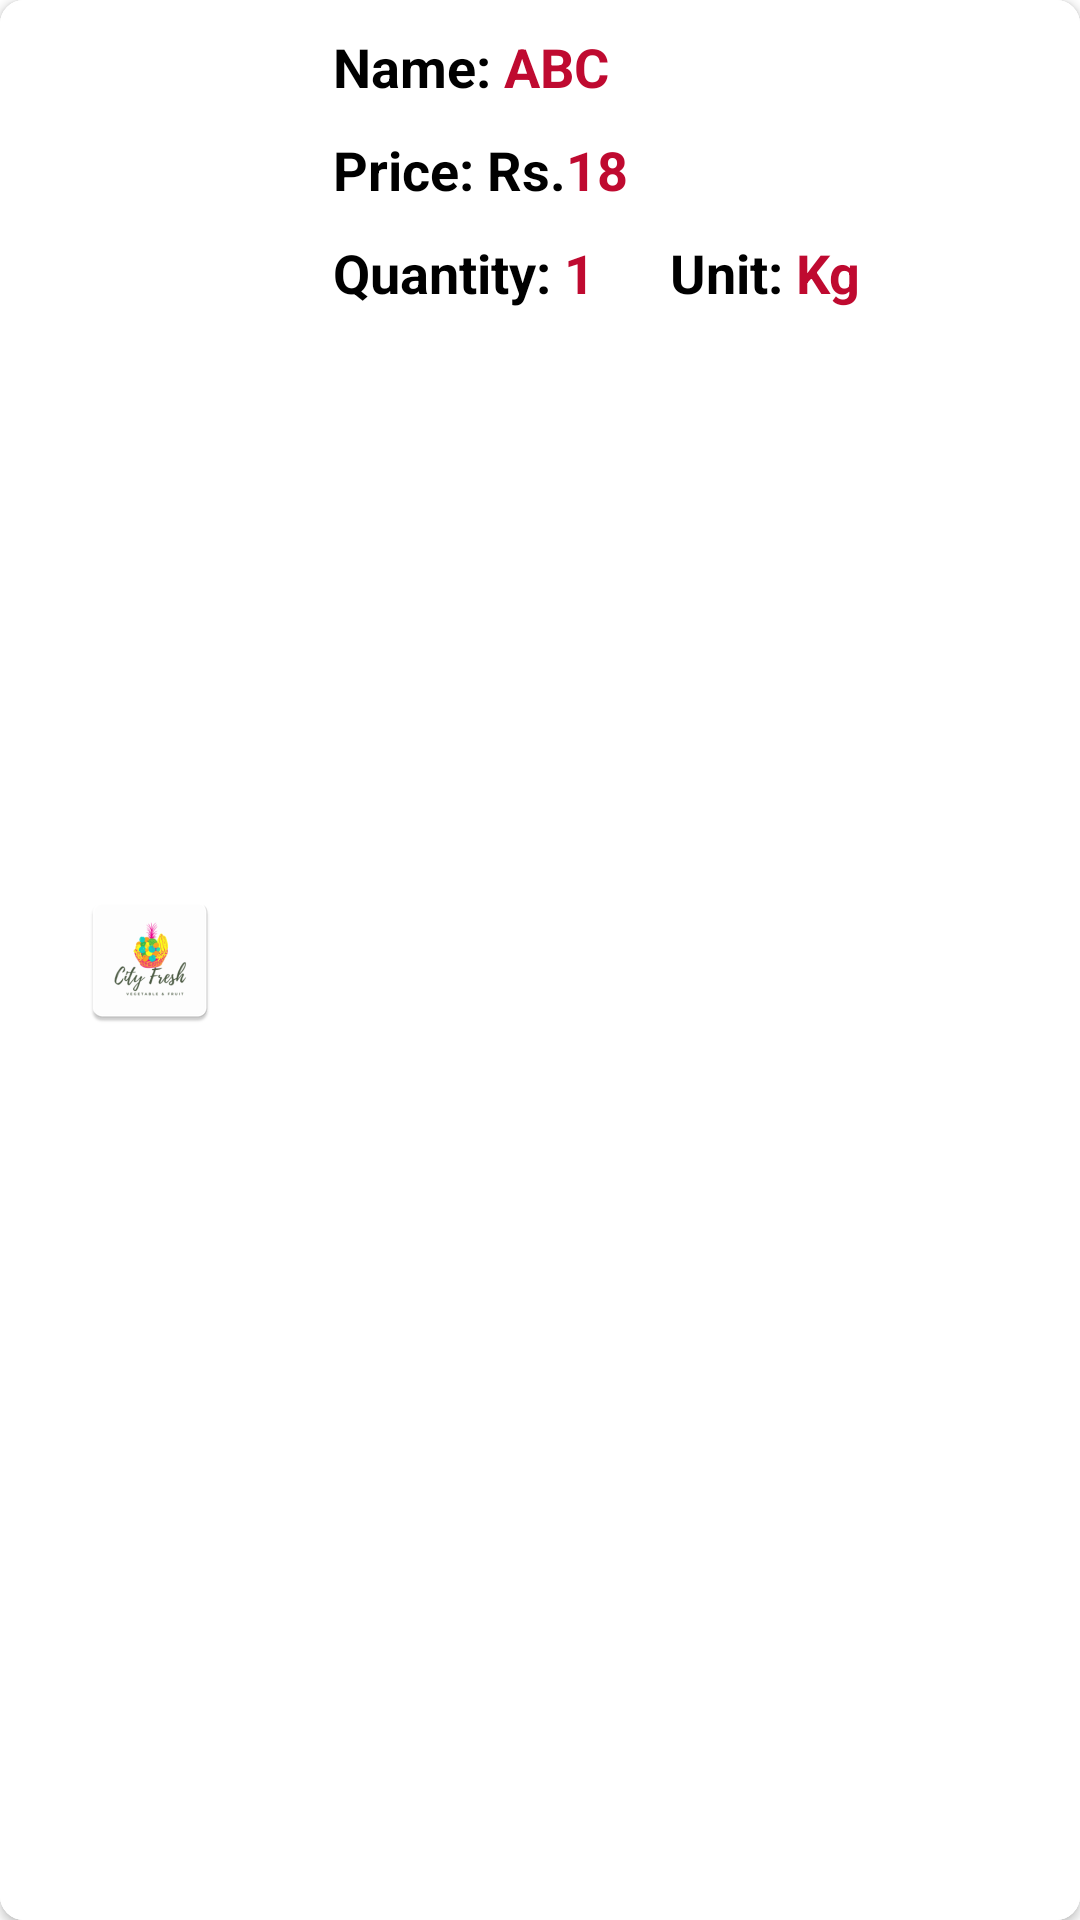

Here is an Android app screen rendered from its layout file. Give the layout XML and the strings, colors and styles it references.
<!-- AndroidManifest.xml: application theme Theme.CityFreshApp -->
<!-- res/layout/item.xml -->
<?xml version="1.0" encoding="utf-8"?>
<androidx.cardview.widget.CardView xmlns:android="http://schemas.android.com/apk/res/android"
    android:layout_width="match_parent"
    android:layout_height="wrap_content"
    xmlns:app="http://schemas.android.com/apk/res-auto"
    android:elevation="8dp"
    app:cardCornerRadius="8dp"
    android:layout_margin="16dp"
    android:background="@color/white"
    >

    <LinearLayout
        android:layout_width="match_parent"
        android:layout_height="match_parent"
        android:orientation="vertical"
        android:background="@color/white">
        <LinearLayout
            android:id="@+id/a"
            android:layout_width="match_parent"
            android:layout_height="match_parent"
            android:orientation="horizontal"
            android:background="@color/white"
            >

            <ImageView
                android:id="@+id/productImage"
                android:layout_width="90dp"
                android:padding="5dp"
                android:scaleType="centerInside"
                android:layout_height="match_parent"
                android:src="@mipmap/ic_launcher"
                android:layout_marginLeft="5dp"
                />
            <LinearLayout
                android:layout_width="wrap_content"
                android:layout_height="wrap_content"
                android:layout_marginLeft="16dp"
                android:orientation="vertical"
                android:background="@color/white"
                >



                <LinearLayout
                    android:layout_width="wrap_content"
                    android:layout_height="wrap_content"
                    android:layout_gravity="center_vertical"
                    android:orientation="horizontal"
                    android:layout_marginTop="10dp"
                    android:background="@color/white"
                    >


                    <TextView

                        android:layout_width="wrap_content"
                        android:layout_height="wrap_content"
                        android:text="Name: "
                        android:textColor="@color/black"
                        android:textSize="18dp"
                        android:textStyle="bold"/>

                    <TextView
                        android:id="@+id/productNameDisplay"
                        android:layout_width="wrap_content"
                        android:layout_height="wrap_content"
                        android:text="ABC "
                        android:textColor="@color/U.S.Flag"
                        android:textSize="18dp"
                        android:textStyle="bold"/>

                </LinearLayout>

                <LinearLayout
                    android:layout_width="wrap_content"
                    android:layout_height="wrap_content"
                    android:layout_gravity="center_vertical"
                    android:orientation="horizontal"
                    android:layout_marginTop="10dp"
                    android:background="@color/white"
                    >

                    <TextView
                        android:layout_width="wrap_content"
                        android:layout_height="wrap_content"
                        android:text="Price: Rs."
                        android:textColor="@color/black"
                        android:textSize="18dp"
                        android:textStyle="bold"/>

                    <TextView
                        android:id="@+id/productPriceDisplay"
                        android:layout_width="wrap_content"
                        android:layout_height="wrap_content"
                        android:text="18"
                        android:textColor="@color/U.S.Flag"
                        android:textSize="18dp"
                        android:textStyle="bold"/>




                </LinearLayout>

                <LinearLayout
                    android:layout_width="wrap_content"
                    android:layout_height="wrap_content"
                    android:layout_gravity="center_vertical"
                    android:orientation="horizontal"
                    android:layout_marginTop="10dp"
                    android:layout_marginBottom="10dp"
                    android:background="@color/white"
                    >

                    <TextView
                        android:layout_width="wrap_content"
                        android:layout_height="wrap_content"
                        android:text="Quantity: "
                        android:textColor="@color/black"
                        android:textSize="18dp"
                        android:textStyle="bold"/>

                    <TextView
                        android:id="@+id/productQtyDisplay"
                        android:layout_width="wrap_content"
                        android:layout_height="wrap_content"
                        android:text="1"
                        android:textColor="@color/U.S.Flag"
                        android:textSize="18dp"
                        android:textStyle="bold"/>

                    <TextView
                        android:layout_width="wrap_content"
                        android:layout_height="wrap_content"
                        android:layout_marginLeft="25dp"
                        android:text="Unit: "
                        android:textColor="@color/black"
                        android:textSize="18dp"
                        android:textStyle="bold"/>

                    <TextView
                        android:id="@+id/productUnitDisplay"
                        android:layout_width="wrap_content"
                        android:layout_height="wrap_content"
                        android:text="Kg"
                        android:textColor="@color/U.S.Flag"
                        android:textSize="18dp"
                        android:textStyle="bold"/>


                </LinearLayout>








            </LinearLayout>


        </LinearLayout>





    </LinearLayout>


</androidx.cardview.widget.CardView>
<!-- resources referenced by this layout -->
<resources>
  <color name="U.S.Flag">#BF0A30</color>
  <color name="black">#FF000000</color>
  <color name="white">#FFFFFFFF</color>
  <!-- mipmap ic_launcher: png bitmap (mipmap-hdpi, 2997 bytes) -->
  <style name="Theme.CityFreshApp" parent="Theme.MaterialComponents.DayNight.NoActionBar">
          
          <item name="colorPrimary">@color/YellowGreen</item>
          <item name="colorPrimaryVariant">@color/YellowGreen</item>
          <item name="colorOnPrimary">@color/white</item>
          
          <item name="colorSecondary">@color/teal_200</item>
          <item name="colorSecondaryVariant">@color/teal_700</item>
          <item name="colorOnSecondary">@color/black</item>
          
          <item name="android:statusBarColor" tools:targetApi="l">?attr/colorPrimaryVariant</item>
          
      </style>
  <color name="YellowGreen">#9ACD32</color>
  <color name="teal_200">#FF03DAC5</color>
  <color name="teal_700">#FF018786</color>
</resources>
